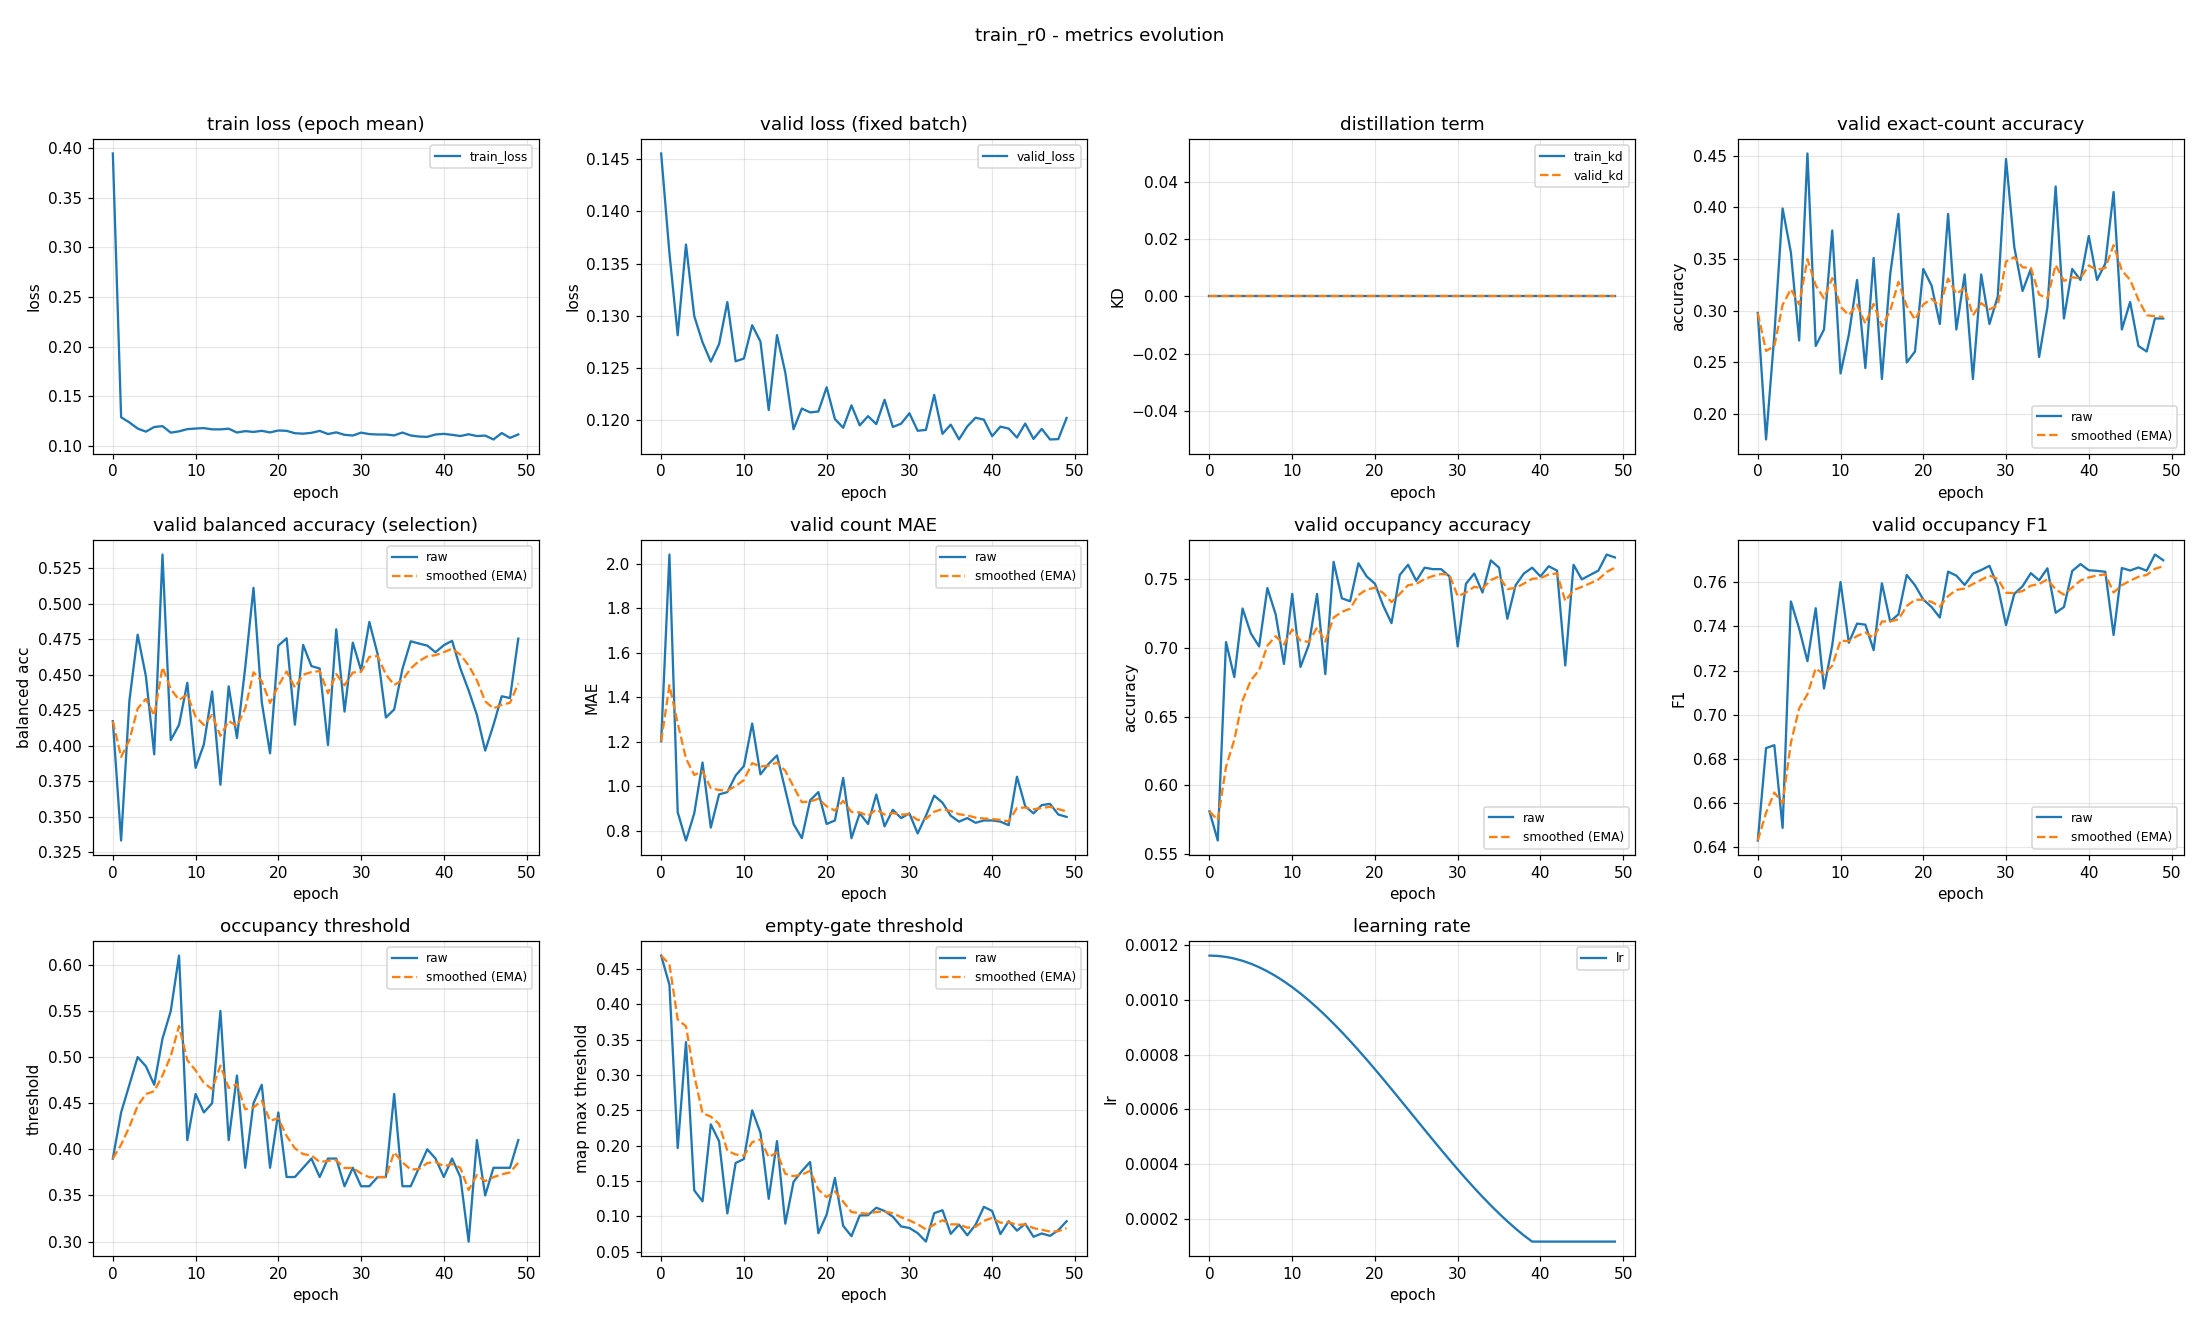

Data behind this chart, as committed beside it:
epoch, train_loss, valid_loss, train_kd, valid_kd, valid_accuracy, valid_accuracy_smoothed, valid_balanced_accuracy, valid_balanced_accuracy_smoothed, valid_mae, valid_mae_smoothed, valid_occupancy_accuracy, valid_occupancy_accuracy_smoothed, valid_occupancy_f1, valid_occupancy_f1_smoothed, valid_occupancy_threshold, valid_occupancy_threshold_smoothed, valid_empty_threshold, valid_empty_threshold_smoothed, learning_rate
0, 0.3944, 0.1455, 0.0, 0.0, 0.2979, 0.2979, 0.4173, 0.4173, 1.202, 1.202, 0.5809, 0.5809, 0.6431, 0.6431, 0.39, 0.39, 0.4691, 0.4691, 0.001163
1, 0.129, 0.136, 0.0, 0.0, 0.1755, 0.2612, 0.3333, 0.3921, 2.043, 1.454, 0.5596, 0.5745, 0.6849, 0.6557, 0.44, 0.405, 0.4277, 0.4567, 0.001161
2, 0.1238, 0.1281, 0.0, 0.0, 0.2766, 0.2658, 0.4316, 0.4039, 0.883, 1.283, 0.7043, 0.6134, 0.6862, 0.6648, 0.47, 0.4245, 0.1967, 0.3787, 0.001158
3, 0.1177, 0.1368, 0.0, 0.0, 0.3989, 0.3057, 0.4781, 0.4262, 0.7553, 1.125, 0.6787, 0.633, 0.6488, 0.66, 0.5, 0.4471, 0.3467, 0.3691, 0.001152
4, 0.1145, 0.13, 0.0, 0.0, 0.3564, 0.3209, 0.4487, 0.433, 0.8777, 1.051, 0.7287, 0.6617, 0.7512, 0.6874, 0.49, 0.46, 0.1369, 0.2994, 0.001144
5, 0.1192, 0.1275, 0.0, 0.0, 0.2713, 0.306, 0.394, 0.4213, 1.106, 1.067, 0.7106, 0.6764, 0.739, 0.7029, 0.47, 0.463, 0.1214, 0.246, 0.001133
6, 0.1201, 0.1256, 0.0, 0.0, 0.4521, 0.3499, 0.5345, 0.4552, 0.8138, 0.9912, 0.7011, 0.6838, 0.7242, 0.7093, 0.52, 0.4801, 0.2303, 0.2413, 0.00112
7, 0.1135, 0.1273, 0.0, 0.0, 0.266, 0.3247, 0.404, 0.4399, 0.9628, 0.9827, 0.7436, 0.7017, 0.7482, 0.7209, 0.55, 0.5011, 0.2065, 0.2308, 0.001105
8, 0.1148, 0.1313, 0.0, 0.0, 0.2819, 0.3119, 0.4147, 0.4323, 0.9734, 0.9799, 0.7245, 0.7086, 0.7119, 0.7182, 0.61, 0.5338, 0.1043, 0.1929, 0.001088
9, 0.117, 0.1256, 0.0, 0.0, 0.3777, 0.3316, 0.4443, 0.4359, 1.048, 1, 0.6883, 0.7025, 0.7314, 0.7222, 0.41, 0.4966, 0.1756, 0.1877, 0.001069
10, 0.1177, 0.1259, 0.0, 0.0, 0.2394, 0.3039, 0.3845, 0.4205, 1.09, 1.027, 0.7394, 0.7135, 0.76, 0.7335, 0.46, 0.4856, 0.1812, 0.1858, 0.001047
11, 0.1181, 0.1291, 0.0, 0.0, 0.2766, 0.2957, 0.4009, 0.4146, 1.282, 1.104, 0.6862, 0.7053, 0.7325, 0.7332, 0.44, 0.4719, 0.2501, 0.2051, 0.001024
12, 0.1168, 0.1275, 0.0, 0.0, 0.3298, 0.3059, 0.4382, 0.4217, 1.053, 1.089, 0.7021, 0.7044, 0.7412, 0.7356, 0.45, 0.4654, 0.2184, 0.2091, 0.0009989
13, 0.1168, 0.121, 0.0, 0.0, 0.2447, 0.2876, 0.3726, 0.407, 1.101, 1.092, 0.7394, 0.7149, 0.7407, 0.7372, 0.55, 0.4908, 0.1249, 0.1838, 0.0009722
14, 0.1175, 0.1281, 0.0, 0.0, 0.3511, 0.3066, 0.4418, 0.4174, 1.138, 1.106, 0.6809, 0.7047, 0.7292, 0.7348, 0.41, 0.4665, 0.2066, 0.1907, 0.0009438
15, 0.1136, 0.1246, 0.0, 0.0, 0.234, 0.2848, 0.4055, 0.4138, 0.984, 1.069, 0.7628, 0.7221, 0.7594, 0.7422, 0.48, 0.4706, 0.08978, 0.1604, 0.0009139
16, 0.115, 0.1191, 0.0, 0.0, 0.3351, 0.2999, 0.4551, 0.4262, 0.8298, 0.9976, 0.7362, 0.7263, 0.7422, 0.7422, 0.38, 0.4434, 0.149, 0.157, 0.0008827
17, 0.1143, 0.1211, 0.0, 0.0, 0.3936, 0.328, 0.5111, 0.4517, 0.766, 0.9281, 0.734, 0.7286, 0.7454, 0.7432, 0.45, 0.4454, 0.1641, 0.1591, 0.0008502
18, 0.1153, 0.1207, 0.0, 0.0, 0.25, 0.3046, 0.4306, 0.4453, 0.9362, 0.9305, 0.7617, 0.7386, 0.7632, 0.7492, 0.47, 0.4528, 0.1771, 0.1645, 0.0008166
19, 0.1138, 0.1208, 0.0, 0.0, 0.2606, 0.2914, 0.3946, 0.4301, 0.9734, 0.9434, 0.7521, 0.7426, 0.7585, 0.752, 0.38, 0.4309, 0.07631, 0.1381, 0.0007821
20, 0.1157, 0.1232, 0.0, 0.0, 0.3404, 0.3061, 0.4705, 0.4422, 0.8298, 0.9093, 0.7468, 0.7439, 0.7521, 0.752, 0.44, 0.4337, 0.1026, 0.1274, 0.0007467
21, 0.1154, 0.1201, 0.0, 0.0, 0.3245, 0.3116, 0.4756, 0.4522, 0.8457, 0.8902, 0.7309, 0.74, 0.7488, 0.751, 0.37, 0.4146, 0.1544, 0.1355, 0.0007107
22, 0.1129, 0.1193, 0.0, 0.0, 0.2872, 0.3043, 0.4148, 0.441, 1.037, 0.9343, 0.7181, 0.7334, 0.744, 0.7489, 0.37, 0.4012, 0.08662, 0.1208, 0.0006741
23, 0.1125, 0.1214, 0.0, 0.0, 0.3936, 0.3311, 0.471, 0.45, 0.766, 0.8838, 0.7532, 0.7393, 0.7647, 0.7537, 0.38, 0.3948, 0.0721, 0.1062, 0.0006372
24, 0.1133, 0.1195, 0.0, 0.0, 0.2819, 0.3163, 0.456, 0.4518, 0.8777, 0.882, 0.7606, 0.7457, 0.7629, 0.7564, 0.39, 0.3934, 0.1014, 0.1048, 0.0006
25, 0.1153, 0.1204, 0.0, 0.0, 0.3351, 0.322, 0.4543, 0.4526, 0.8298, 0.8663, 0.7489, 0.7467, 0.7587, 0.7571, 0.37, 0.3864, 0.1018, 0.1039, 0.0005627
26, 0.1121, 0.1196, 0.0, 0.0, 0.234, 0.2956, 0.4005, 0.437, 0.9628, 0.8953, 0.7585, 0.7502, 0.7638, 0.7591, 0.39, 0.3875, 0.1123, 0.1064, 0.0005255
27, 0.1138, 0.122, 0.0, 0.0, 0.3351, 0.3074, 0.4819, 0.4504, 0.8191, 0.8724, 0.7574, 0.7524, 0.7654, 0.761, 0.39, 0.3882, 0.1077, 0.1068, 0.0004885
28, 0.1113, 0.1194, 0.0, 0.0, 0.2872, 0.3014, 0.424, 0.4425, 0.8936, 0.8788, 0.7574, 0.7539, 0.7673, 0.7629, 0.36, 0.3798, 0.09957, 0.1046, 0.000452
29, 0.1106, 0.1197, 0.0, 0.0, 0.3138, 0.3051, 0.4725, 0.4515, 0.8564, 0.8721, 0.7521, 0.7534, 0.758, 0.7615, 0.38, 0.3798, 0.08583, 0.09899, 0.0004159
30, 0.1135, 0.1207, 0.0, 0.0, 0.4468, 0.3476, 0.4531, 0.452, 0.8777, 0.8737, 0.7011, 0.7377, 0.7405, 0.7552, 0.36, 0.3739, 0.08366, 0.09439, 0.0003806
31, 0.1121, 0.119, 0.0, 0.0, 0.3617, 0.3518, 0.4871, 0.4625, 0.7872, 0.8478, 0.7468, 0.7404, 0.7546, 0.755, 0.36, 0.3697, 0.07644, 0.08901, 0.000346
32, 0.1117, 0.1191, 0.0, 0.0, 0.3191, 0.342, 0.4645, 0.4631, 0.867, 0.8536, 0.7543, 0.7446, 0.7581, 0.7559, 0.37, 0.3698, 0.0644, 0.08163, 0.0003124
33, 0.1116, 0.1224, 0.0, 0.0, 0.3404, 0.3416, 0.4199, 0.4501, 0.9574, 0.8847, 0.7404, 0.7433, 0.764, 0.7584, 0.37, 0.3699, 0.1046, 0.08851, 0.00028
34, 0.1108, 0.1187, 0.0, 0.0, 0.2553, 0.3157, 0.4255, 0.4428, 0.9255, 0.897, 0.7638, 0.7495, 0.7608, 0.7591, 0.46, 0.3969, 0.1088, 0.0946, 0.0002487
35, 0.1136, 0.1196, 0.0, 0.0, 0.3032, 0.3119, 0.454, 0.4461, 0.867, 0.888, 0.7585, 0.7522, 0.7662, 0.7612, 0.36, 0.3858, 0.07537, 0.08883, 0.0002189
36, 0.1107, 0.1182, 0.0, 0.0, 0.4202, 0.3444, 0.4735, 0.4543, 0.8404, 0.8737, 0.7213, 0.7429, 0.7461, 0.7567, 0.36, 0.3781, 0.08838, 0.08869, 0.0001905
37, 0.1096, 0.1194, 0.0, 0.0, 0.2926, 0.3289, 0.4719, 0.4596, 0.8564, 0.8685, 0.7457, 0.7438, 0.7487, 0.7543, 0.38, 0.3787, 0.07331, 0.08408, 0.0001637
38, 0.1093, 0.1202, 0.0, 0.0, 0.3404, 0.3323, 0.4705, 0.4629, 0.8351, 0.8585, 0.7543, 0.7469, 0.765, 0.7575, 0.4, 0.3851, 0.08824, 0.08533, 0.0001387
39, 0.1117, 0.12, 0.0, 0.0, 0.3298, 0.3316, 0.4658, 0.4637, 0.8457, 0.8547, 0.7585, 0.7504, 0.7681, 0.7607, 0.39, 0.3865, 0.1136, 0.0938, 0.0001163
40, 0.1123, 0.1185, 0.0, 0.0, 0.3723, 0.3438, 0.4708, 0.4658, 0.8457, 0.852, 0.7521, 0.7509, 0.7654, 0.7621, 0.37, 0.3816, 0.1078, 0.09799, 0.0001163
41, 0.1113, 0.1194, 0.0, 0.0, 0.3298, 0.3396, 0.4738, 0.4682, 0.8404, 0.8485, 0.7596, 0.7535, 0.7651, 0.763, 0.39, 0.3841, 0.07504, 0.09111, 0.0001163
42, 0.1101, 0.1192, 0.0, 0.0, 0.3457, 0.3414, 0.4544, 0.4641, 0.8245, 0.8413, 0.7564, 0.7544, 0.7646, 0.7635, 0.37, 0.3799, 0.0932, 0.09174, 0.0001163
43, 0.1119, 0.1183, 0.0, 0.0, 0.4149, 0.3635, 0.439, 0.4565, 1.043, 0.9017, 0.6872, 0.7342, 0.7361, 0.7553, 0.3, 0.3559, 0.07993, 0.08819, 0.0001163
44, 0.1101, 0.1197, 0.0, 0.0, 0.2819, 0.339, 0.4217, 0.4461, 0.9096, 0.904, 0.7606, 0.7422, 0.7664, 0.7586, 0.41, 0.3721, 0.0897, 0.08865, 0.0001163
45, 0.1106, 0.1182, 0.0, 0.0, 0.3085, 0.3299, 0.3966, 0.4312, 0.8777, 0.8961, 0.75, 0.7445, 0.7652, 0.7606, 0.35, 0.3655, 0.07124, 0.08342, 0.0001163
46, 0.1066, 0.1192, 0.0, 0.0, 0.266, 0.3107, 0.4146, 0.4263, 0.9149, 0.9018, 0.7532, 0.7471, 0.7666, 0.7624, 0.38, 0.3698, 0.07591, 0.08117, 0.0001163
47, 0.1131, 0.1181, 0.0, 0.0, 0.2606, 0.2957, 0.4348, 0.4288, 0.9202, 0.9073, 0.7564, 0.7499, 0.7651, 0.7632, 0.38, 0.3729, 0.07253, 0.07858, 0.0001163
48, 0.1083, 0.1182, 0.0, 0.0, 0.2926, 0.2947, 0.4336, 0.4302, 0.8723, 0.8968, 0.7681, 0.7554, 0.7724, 0.766, 0.38, 0.375, 0.08058, 0.07918, 0.0001163
49, 0.1117, 0.1202, 0.0, 0.0, 0.2926, 0.2941, 0.4753, 0.4438, 0.8617, 0.8863, 0.766, 0.7585, 0.7699, 0.7671, 0.41, 0.3855, 0.09326, 0.08341, 0.0001163
